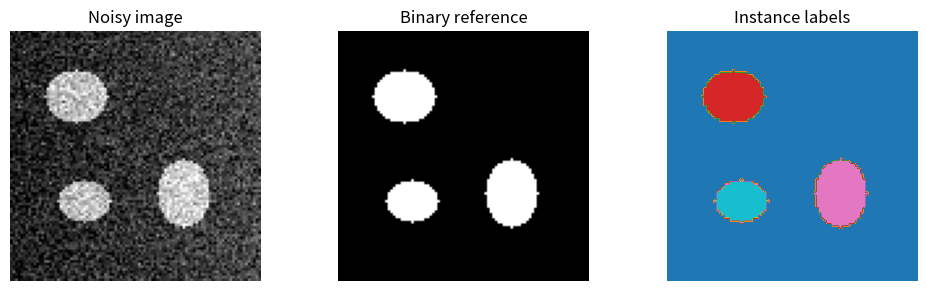
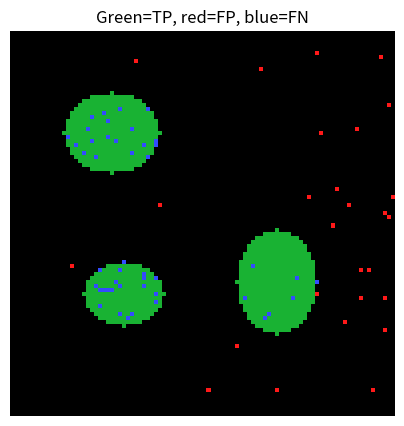
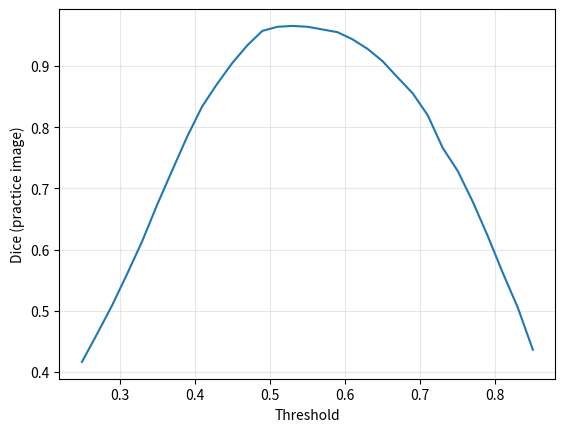

Generate these figures, in order, with matplotlib:
import numpy as np
import matplotlib.pyplot as plt
rng = np.random.default_rng(21)
y, x = np.mgrid[:96, :96]
objects = [(25, 25, 10, 12), (62, 66, 13, 10), (65, 28, 8, 10)]
instance_labels = np.zeros((96, 96), dtype=np.uint8)
for k, (cy, cx, ry, rx) in enumerate(objects, start=1):
    inside = ((y-cy)/ry)**2 + ((x-cx)/rx)**2 <= 1
    instance_labels[inside] = k
reference_mask = instance_labels > 0
image = np.clip(0.12 + 0.16*x/96 + 0.58*reference_mask + rng.normal(0,0.12,(96,96)), 0,1)
fig, axes = plt.subplots(1,3,figsize=(10,3))
for ax, arr, title, cmap in zip(axes,[image,reference_mask,instance_labels],['Noisy image','Binary reference','Instance labels'],['gray','gray','tab10']):
    ax.imshow(arr,cmap=cmap); ax.set_title(title); ax.axis('off')
plt.tight_layout(); plt.show()

predicted_mask = image > 0.55
tp = np.logical_and(predicted_mask,reference_mask).sum()
fp = np.logical_and(predicted_mask,~reference_mask).sum()
fn = np.logical_and(~predicted_mask,reference_mask).sum()
print('True positive:',tp,'False positive:',fp,'False negative:',fn)

def dice_score(pred, truth):
    pred, truth = np.asarray(pred,dtype=bool), np.asarray(truth,dtype=bool)
    total = pred.sum()+truth.sum()
    return 1.0 if total == 0 else float(2*np.logical_and(pred,truth).sum()/total)

def iou_score(pred, truth):
    pred, truth = np.asarray(pred,dtype=bool), np.asarray(truth,dtype=bool)
    union = np.logical_or(pred,truth).sum()
    return 1.0 if union == 0 else float(np.logical_and(pred,truth).sum()/union)

print('Dice:',round(dice_score(predicted_mask,reference_mask),3))
print('IoU:',round(iou_score(predicted_mask,reference_mask),3))
assert dice_score(reference_mask,reference_mask) == 1
assert iou_score(np.zeros((2,2),bool),np.zeros((2,2),bool)) == 1

errors = np.zeros((*image.shape,3),dtype=float)
errors[np.logical_and(predicted_mask,reference_mask)] = [0.1,0.7,0.2]
errors[np.logical_and(predicted_mask,~reference_mask)] = [1,0.1,0.1]
errors[np.logical_and(~predicted_mask,reference_mask)] = [0.2,0.3,1]
plt.figure(figsize=(5,5));plt.imshow(errors);plt.title('Green=TP, red=FP, blue=FN');plt.axis('off');plt.show()

thresholds = np.linspace(0.25,0.85,31)
scores = [dice_score(image>t,reference_mask) for t in thresholds]
best_t = float(thresholds[np.argmax(scores)])
plt.plot(thresholds,scores); plt.xlabel('Threshold');plt.ylabel('Dice (practice image)');plt.grid(alpha=.3);plt.show()
print('Best threshold on this practice image:',round(best_t,2))

iou = iou_score(predicted_mask,reference_mask)
assert np.isclose(dice_score(predicted_mask,reference_mask),2*iou/(1+iou))
print({t:round(dice_score(image>t,reference_mask),3) for t in [0.40,0.55,0.70]})
